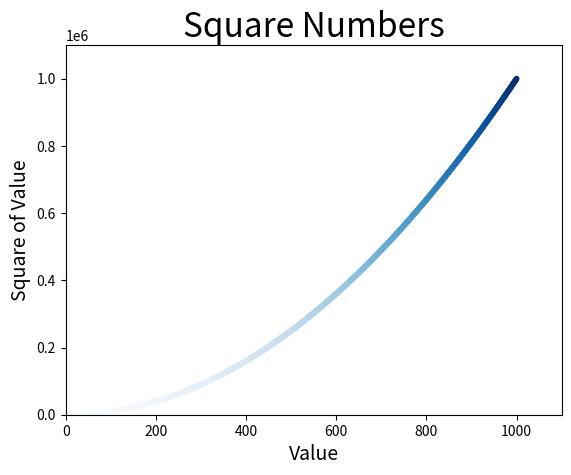

Generate this figure with matplotlib:
"""Matplotlib examples."""

'''
#1

import numpy as np
import matplotlib.pyplot as plt

x = np.linspace(0, 10, 100)
y = (6 * x - 30) ** 2

plt.plot(x, y)
plt.show()


#2 generate 100 numbers from 0 to 10

numbers = 10 * np.random.random(100)
plt.plot(numbers, 'bo')  # bo - blue and dots
plt.show()

#3 Multiple graphs

x = np.linspace(0, 5, 200)
y1 = 2 * x
y2 = x ** 2
y3 = np.log(x)

plt.plot(x, y1)
plt.plot(x, y2)
plt.plot(x, y3)

plt.show()

#4 Subplots, e.g. two graphs

x = np.linspace(0, 5, 200)
y1 = np.sin(x)
y2 = np.sqrt(x)

plt.subplot(211)
plt.plot(x, y1, 'r-')  # red one line

plt.subplot(212)
plt.plot(x, y2, 'g--') # greem line ----

plt.show()

#5 Multiple Plotting Windows

x = np.linspace(0, 7, 186)
y1 = np.sin(x)
y2 = np.sqrt(x)

plt.figure(1)
plt.plot(x, y1, 'r-')

plt.figure(2)
plt.plot(x, y2, 'g--')

plt.show()

#6 Plotting Styles

# check available styles
>>> import matplotlib.pyplot as plt
>>> plt.style.available
['Solarize_Light2', NO'_classic_test_patch', NO'_mpl-gallery', NO'_mpl-gallery-nogrid', NO'bmh', 'classic', 'dark_background', 'fast', 'fivethirtyeight', 'ggplot', 'grayscale', 'seaborn', 'seaborn-bright', 'seaborn-colorblind', 'seaborn-dark', 'seaborn-dark-palette', 'seaborn-darkgrid', 'seaborn-deep', 'seaborn-muted', 'seaborn-notebook', 'seaborn-paper', 'seaborn-pastel', 'seaborn-poster', 'seaborn-talk', 'seaborn-ticks', 'seaborn-white', 'seaborn-whitegrid', 'tableau-colorblind10']
plt.style.use('seaborn')
or
#from matplotlib import style
#style.use('ggplot')

#7 Setting the titles of out graphs and windows, and labeling axes

x = np.linspace(0, 50, 100)
y = np.sin(x)

plt.title("Sine Function")
plt.suptitle("Data Science")
#plt.figure("MyFigure")
plt.grid(True)
plt.plot(x,y)
plt.xlabel("x-values")
plt.ylabel("y-values")

plt.show()

#8 Legends

x = np.linspace(10, 50, 100)
y1 = np.sin(x)
y2 = np.cos(x)
y3 = np.log(x/3)

plt.plot(x, y1, 'b-', label="Sine")  # blue
plt.plot(x, y2, 'r-', label="Cosine")  # red
plt.plot(x, y3, 'g-', label="Logarithm")  # green
plt.legend(loc = 'upper left')

plt.show()
# plt.savefig("functions.png")  # save it

#9 Histograms

mu, sigma = 172,4

x = mu + sigma * np.random.randn(10000)
plt.hist(x, 100, density = True, facecolor = "blue")
plt.xlabel("Height")
plt.ylabel("Probability")
plt.title("Height of Students")
plt.text(160, 0.125, "greec.mu.char = 172, greec.sigma.char = 4")
plt.axis([155, 190, 0, 0.15])
plt.grid(True)

plt.show()

#10 Bar chart

[redacted]
[redacted]
[redacted]

skills = ("Python", "Java", "Networking", "Machine Learning")

width = 0.2
index = np.arange(4)
[redacted]
[redacted]
[redacted]

plt.xticks(index + width, skills)
plt.ylim(0, 120)
plt.title("IT Skill Levels")
plt.ylabel("Skill Level")
plt.xlabel("IT Skill")
plt.legend()

plt.show()

#11 Pie chart

labels = ('American', 'German', 'French', 'Other')
values = (47, 23, 20, 10)
plt.pie(values, labels=labels, autopct="%.2f%%", shadow=True)
plt.title("Student Nationalities")
plt.show()

#12 Scatter plots

x = np.random.rand(50)
y = np.random.rand(50)

plt.scatter(x,y)
plt.show()

#13 Boxplot diagrams

mu, sigma = 172,4

values = np.random.normal(mu, sigma, 200)

plt.boxplot(values)
plt.title("Student's Height")
plt.ylabel("Height")
plt.show()

#14 3d plots

from mpl_toolkits import mplot3d

z = np.linspace(0, 20, 100)
x = np.sin(z)
y = np.cos(z)
ax = plt.axes(projection = '3d')
ax.plot3D(x, y, z)

plt.show()

#15 Surface plots

from mpl_toolkits import mplot3d

ax = plt.axes(projection = '3d')

def z_function(x, y):
    return np.sin(np.sqrt(x ** 2 + y ** 2))
x = np.linspace(-5, 5, 50)
y = np.linspace(-5, 5, 50)

X, Y = np.meshgrid(x, y)
Z = z_function(X,Y)

ax.plot_surface(X,Y,Z)

plt.show()

#16 Matplotlib with Pandas

import pandas as pd
import matplotlib.pyplot as plt

[redacted]
        'Age': [ 17, 28, 35, 23, 32, 89, 76, 110, 11],
        'Height': [123, 321, 234, 32, 35, 534, 234, 22, 2]}

df = pd.DataFrame(data)
df.sort_values(by = ['Age', 'Height'])
df.hist()
df.plot()

plt.plot(df['Age'], 'bo')  # dots on the line if use with df.plot() 
plt.show()

#17 squares in a line

import matplotlib.pyplot as plt


input_values = [1, 2, 3, 4, 5]
squares = [1, 4, 9, 16, 25]

plt.style.use('seaborn')
fig, ax = plt.subplots()
ax.plot(input_values, squares, linewidth=3)

# Set header and marks of axes
ax.set_title("Square Numbers", fontsize=24)
ax.set_xlabel("Value", fontsize=14)
ax.set_ylabel("Square of Value", fontsize=14)

plt.show()

#18 squares with dots for lists

import matplotlib.pyplot as plt


x_values = [1, 2, 3, 4, 5]
y_values = [1, 4, 9, 16, 25]

plt.style.use('Solarize_Light2')
fig, ax = plt.subplots()
ax.scatter(x_values, y_values, s=100)

# Set header and mark of axes
ax.set_title("Square Numbers", fontsize=24)
ax.set_xlabel("Value", fontsize=14)
ax.set_ylabel("Square of Value", fontsize=14)

# Set font value for ticks on the axes.
ax.tick_params(axis='both', which='major', labelsize=14)

plt.show()
'''
#19 squares with dots for cycle

import matplotlib.pyplot as plt


x_values = list(range(1, 1001))
y_values = [x**2 for x in x_values]

plt.style.use('tableau-colorblind10')
fig, ax = plt.subplots()
#ax.scatter(x_values, y_values, s=10)  # default color
#ax.scatter(x_values, y_values, c='purple', s=10)  # user's color

# gradient for higher values
ax.scatter(x_values, y_values, c=y_values, cmap=plt.cm.Blues, s=10)

# Set header and mark of axes
ax.set_title("Square Numbers", fontsize=24)
ax.set_xlabel("Value", fontsize=14)
ax.set_ylabel("Square of Value", fontsize=14)

# Set diapazon of each axes
ax.axis([0, 1100, 0, 1100000])

plt.show()


